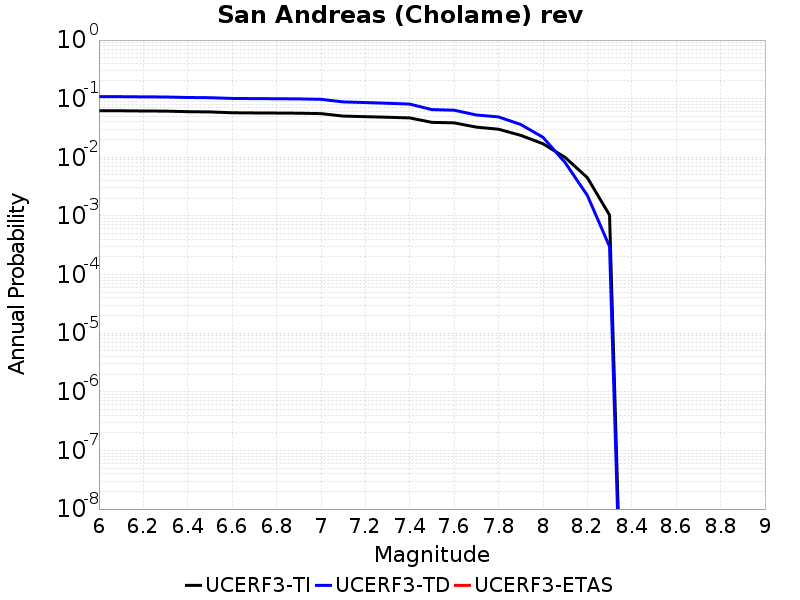

The data file committed next to this chart (first rows):
Magnitude, UCERF3-TI Prob, UCERF3-TD Prob, UCERF3-ETAS Prob
6.0, 0.06218, 0.1082, 0.0
6.1, 0.06218, 0.1082, 0.0
6.2, 0.0617, 0.1074, 0.0
6.3, 0.0614, 0.1069, 0.0
6.4, 0.06004, 0.1048, 0.0
6.5, 0.05944, 0.1039, 0.0
6.6, 0.05755, 0.101, 0.0
6.7, 0.05712, 0.1003, 0.0
6.8, 0.05686, 0.09984, 0.0
6.9, 0.05651, 0.09919, 0.0
7.0, 0.05561, 0.09759, 0.0
7.1, 0.05049, 0.08812, 0.0
7.2, 0.04934, 0.08592, 0.0
7.3, 0.04823, 0.08349, 0.0
7.4, 0.04697, 0.0808, 0.0
7.5, 0.03946, 0.06511, 0.0
7.6, 0.0387, 0.06362, 0.0
7.7, 0.03273, 0.05272, 0.0
7.8, 0.03013, 0.04886, 0.0
7.9, 0.02369, 0.03629, 0.0
8.0, 0.01705, 0.02198, 0.0
8.1, 0.009957, 0.008126, 0.0
8.2, 0.0045, 0.00224, 0.0
8.3, 0.001034, 3.0144202E-4, 0.0
